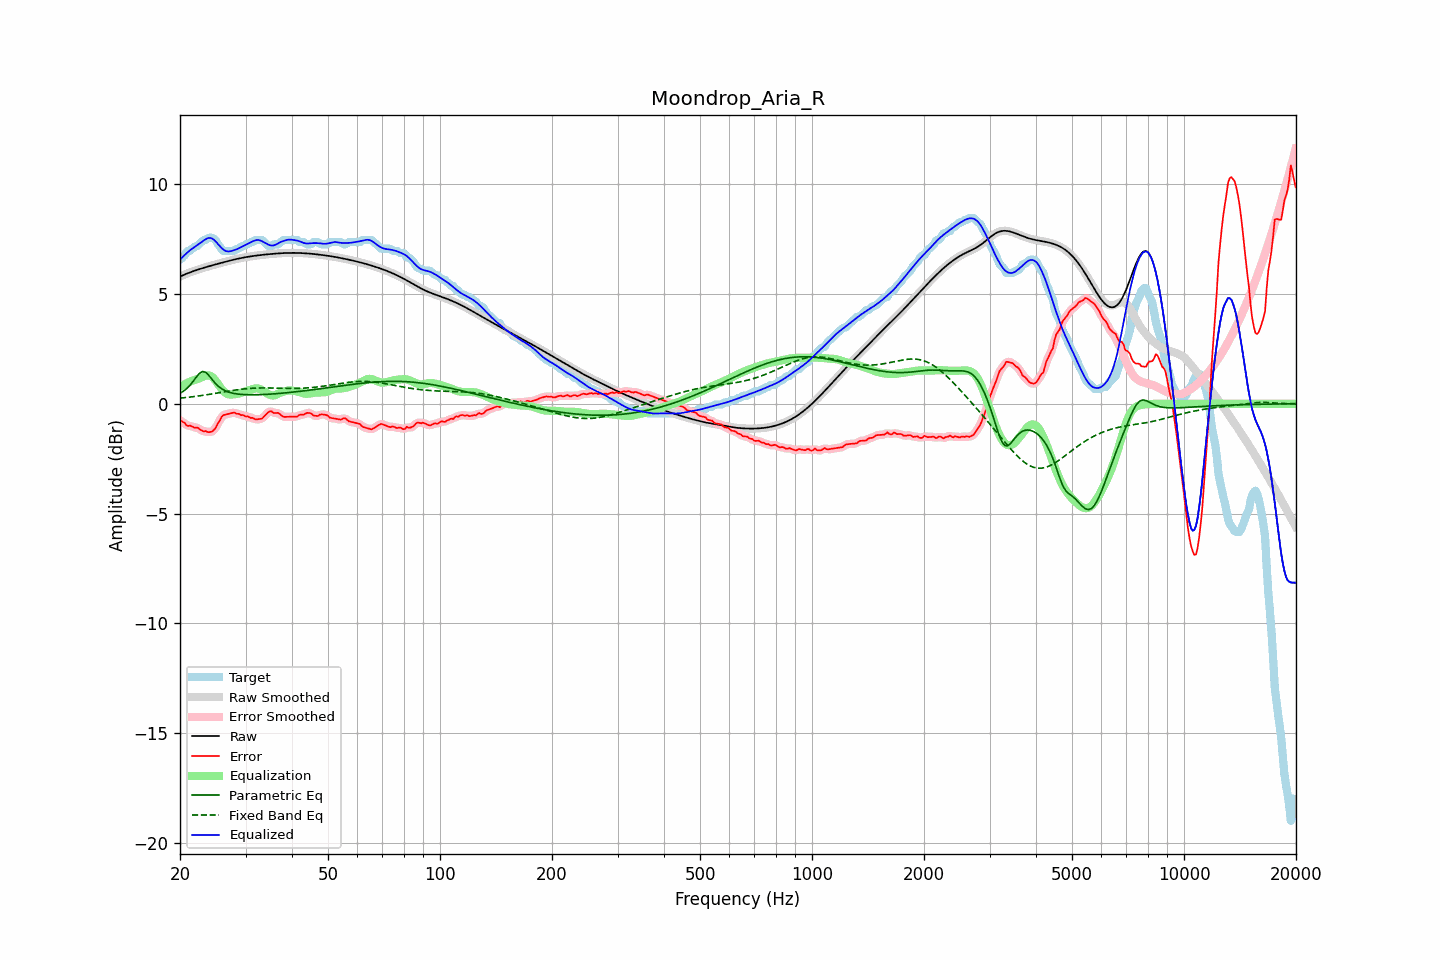

Source data for this figure (header and first rows):
frequency, raw, error, smoothed, error_smoothed, equalization, parametric_eq, fixed_band_eq, equalized_raw, equalized_smoothed, target
20.00, 5.79, -0.77, 5.79, -0.75, 0.77, 0.48, 0.25, 6.56, 6.56, 6.56
20.20, 5.83, -0.79, 5.83, -0.80, 0.81, 0.52, 0.26, 6.64, 6.64, 6.61
20.40, 5.86, -0.84, 5.86, -0.86, 0.85, 0.57, 0.27, 6.71, 6.71, 6.70
20.61, 5.89, -0.88, 5.89, -0.90, 0.89, 0.62, 0.28, 6.78, 6.78, 6.77
20.81, 5.92, -0.98, 5.92, -0.96, 0.93, 0.68, 0.29, 6.85, 6.85, 6.90
21.02, 5.95, -1.01, 5.95, -0.99, 0.97, 0.75, 0.29, 6.91, 6.91, 6.96
21.23, 5.98, -0.99, 5.98, -1.01, 1.00, 0.82, 0.30, 6.98, 6.98, 6.97
21.44, 6.01, -1.02, 6.01, -1.03, 1.03, 0.91, 0.31, 7.03, 7.03, 7.02
21.66, 6.03, -1.05, 6.03, -1.05, 1.05, 1.00, 0.32, 7.09, 7.09, 7.08
21.87, 6.06, -1.10, 6.06, -1.07, 1.08, 1.10, 0.33, 7.14, 7.14, 7.15
22.09, 6.08, -1.08, 6.08, -1.09, 1.10, 1.20, 0.34, 7.19, 7.19, 7.16
22.31, 6.11, -1.09, 6.11, -1.11, 1.13, 1.29, 0.35, 7.24, 7.24, 7.20
22.54, 6.13, -1.14, 6.13, -1.14, 1.16, 1.38, 0.36, 7.29, 7.29, 7.27
22.76, 6.15, -1.20, 6.15, -1.19, 1.19, 1.43, 0.37, 7.34, 7.34, 7.35
22.99, 6.18, -1.23, 6.18, -1.23, 1.22, 1.47, 0.38, 7.40, 7.40, 7.41
23.22, 6.20, -1.26, 6.20, -1.25, 1.25, 1.45, 0.39, 7.45, 7.45, 7.46
23.45, 6.22, -1.24, 6.22, -1.27, 1.28, 1.43, 0.40, 7.50, 7.50, 7.46
23.69, 6.24, -1.28, 6.24, -1.28, 1.29, 1.36, 0.41, 7.53, 7.53, 7.52
23.92, 6.26, -1.30, 6.26, -1.29, 1.29, 1.29, 0.42, 7.55, 7.55, 7.56
24.16, 6.28, -1.28, 6.28, -1.29, 1.27, 1.19, 0.44, 7.55, 7.55, 7.56
24.40, 6.30, -1.26, 6.30, -1.26, 1.22, 1.10, 0.45, 7.52, 7.53, 7.56
24.65, 6.32, -1.20, 6.32, -1.20, 1.15, 1.01, 0.46, 7.48, 7.48, 7.53
24.89, 6.34, -1.12, 6.34, -1.10, 1.06, 0.93, 0.47, 7.41, 7.41, 7.46
25.14, 6.36, -0.98, 6.36, -0.99, 0.96, 0.86, 0.48, 7.33, 7.33, 7.34
25.39, 6.38, -0.85, 6.38, -0.85, 0.86, 0.79, 0.50, 7.24, 7.24, 7.23
25.65, 6.40, -0.73, 6.40, -0.71, 0.76, 0.73, 0.51, 7.16, 7.16, 7.14
25.91, 6.42, -0.59, 6.42, -0.61, 0.66, 0.68, 0.52, 7.08, 7.08, 7.01
26.16, 6.44, -0.52, 6.44, -0.53, 0.58, 0.64, 0.53, 7.02, 7.02, 6.96
26.43, 6.46, -0.50, 6.46, -0.49, 0.51, 0.60, 0.55, 6.98, 6.97, 6.96
26.69, 6.48, -0.48, 6.48, -0.48, 0.46, 0.57, 0.56, 6.95, 6.95, 6.96
26.96, 6.50, -0.46, 6.50, -0.46, 0.43, 0.54, 0.57, 6.94, 6.94, 6.96
27.23, 6.52, -0.44, 6.52, -0.44, 0.42, 0.51, 0.58, 6.94, 6.94, 6.96
27.50, 6.54, -0.43, 6.54, -0.42, 0.42, 0.49, 0.60, 6.96, 6.96, 6.96
27.77, 6.56, -0.41, 6.56, -0.41, 0.42, 0.48, 0.61, 6.98, 6.98, 6.96
28.05, 6.57, -0.40, 6.57, -0.42, 0.43, 0.46, 0.62, 7.00, 7.00, 6.98
28.33, 6.59, -0.46, 6.59, -0.43, 0.44, 0.45, 0.63, 7.03, 7.03, 7.05
28.62, 6.61, -0.46, 6.61, -0.46, 0.46, 0.44, 0.64, 7.06, 7.06, 7.06
28.90, 6.62, -0.47, 6.62, -0.48, 0.47, 0.43, 0.65, 7.10, 7.10, 7.09
29.19, 6.64, -0.52, 6.64, -0.50, 0.50, 0.43, 0.66, 7.13, 7.13, 7.16
29.48, 6.65, -0.51, 6.65, -0.53, 0.52, 0.42, 0.67, 7.17, 7.17, 7.16
29.78, 6.66, -0.54, 6.66, -0.55, 0.54, 0.42, 0.68, 7.21, 7.21, 7.21
30.08, 6.68, -0.58, 6.68, -0.56, 0.57, 0.41, 0.68, 7.25, 7.25, 7.26
30.38, 6.69, -0.57, 6.69, -0.59, 0.59, 0.41, 0.69, 7.28, 7.28, 7.26
30.68, 6.70, -0.61, 6.70, -0.61, 0.62, 0.41, 0.70, 7.32, 7.32, 7.31
30.99, 6.71, -0.65, 6.71, -0.63, 0.64, 0.41, 0.70, 7.35, 7.35, 7.36
31.30, 6.72, -0.64, 6.72, -0.66, 0.67, 0.41, 0.71, 7.39, 7.39, 7.36
31.61, 6.74, -0.68, 6.73, -0.68, 0.69, 0.41, 0.71, 7.42, 7.42, 7.42
31.93, 6.74, -0.72, 6.74, -0.70, 0.70, 0.41, 0.71, 7.44, 7.45, 7.46
32.24, 6.75, -0.71, 6.75, -0.71, 0.70, 0.41, 0.72, 7.46, 7.46, 7.46
32.57, 6.76, -0.70, 6.76, -0.71, 0.69, 0.41, 0.72, 7.46, 7.46, 7.46
32.89, 6.77, -0.69, 6.77, -0.69, 0.66, 0.41, 0.72, 7.44, 7.44, 7.46
33.22, 6.78, -0.68, 6.78, -0.66, 0.62, 0.42, 0.72, 7.40, 7.40, 7.46
33.55, 6.79, -0.60, 6.79, -0.61, 0.57, 0.42, 0.72, 7.36, 7.36, 7.39
33.89, 6.80, -0.53, 6.80, -0.53, 0.52, 0.42, 0.72, 7.32, 7.32, 7.32
34.23, 6.80, -0.45, 6.80, -0.45, 0.48, 0.43, 0.72, 7.28, 7.28, 7.26
34.57, 6.81, -0.38, 6.81, -0.38, 0.44, 0.43, 0.72, 7.25, 7.25, 7.19
34.92, 6.82, -0.34, 6.82, -0.36, 0.40, 0.44, 0.72, 7.22, 7.22, 7.16
35.27, 6.83, -0.35, 6.83, -0.37, 0.38, 0.44, 0.72, 7.21, 7.21, 7.18
35.62, 6.83, -0.41, 6.83, -0.39, 0.38, 0.45, 0.71, 7.21, 7.21, 7.25
35.97, 6.84, -0.43, 6.84, -0.41, 0.39, 0.45, 0.71, 7.23, 7.23, 7.26
... 635 more rows
